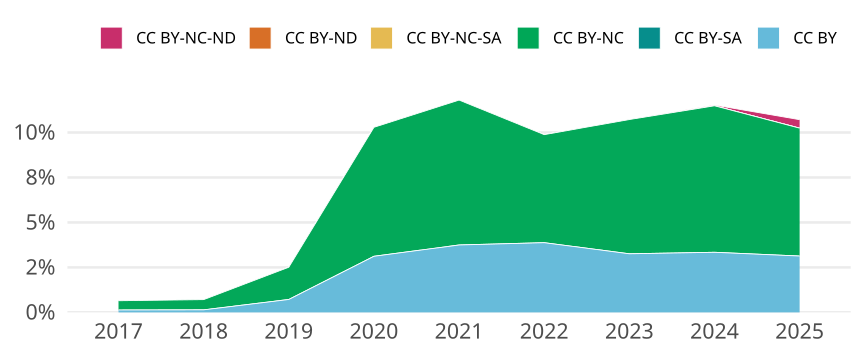

Values plotted in this chart, from the file beside it:
cr_year, cc, cc_total, jn_all, prop
2017, CC BY, 23, 17452, 0.001318
2017, CC BY-SA, 0, NA, 0
2017, CC BY-NC, 90, 17452, 0.005157
2017, CC BY-NC-SA, 0, NA, 0
2017, CC BY-ND, 0, NA, 0
2017, CC BY-NC-ND, 0, NA, 0
2018, CC BY, 24, 17042, 0.001408
2018, CC BY-SA, 0, NA, 0
2018, CC BY-NC, 97, 17042, 0.005692
2018, CC BY-NC-SA, 0, NA, 0
2018, CC BY-ND, 0, NA, 0
2018, CC BY-NC-ND, 0, NA, 0
2019, CC BY, 129, 17961, 0.007182
2019, CC BY-SA, 0, NA, 0
2019, CC BY-NC, 322, 17961, 0.01793
2019, CC BY-NC-SA, 0, NA, 0
2019, CC BY-ND, 0, NA, 0
2019, CC BY-NC-ND, 0, NA, 0
2020, CC BY, 561, 17990, 0.03118
2020, CC BY-SA, 0, NA, 0
2020, CC BY-NC, 1290, 17990, 0.07171
2020, CC BY-NC-SA, 0, NA, 0
2020, CC BY-ND, 0, NA, 0
2020, CC BY-NC-ND, 1, 17990, 5.558643690939411e-5
2021, CC BY, 641, 17107, 0.03747
2021, CC BY-SA, 0, NA, 0
2021, CC BY-NC, 1378, 17107, 0.08055
2021, CC BY-NC-SA, 0, NA, 0
2021, CC BY-ND, 0, NA, 0
2021, CC BY-NC-ND, 0, NA, 0
2022, CC BY, 620, 16001, 0.03875
2022, CC BY-SA, 0, NA, 0
2022, CC BY-NC, 961, 16001, 0.06006
2022, CC BY-NC-SA, 0, NA, 0
2022, CC BY-ND, 0, NA, 0
2022, CC BY-NC-ND, 0, NA, 0
2023, CC BY, 459, 14094, 0.03257
2023, CC BY-SA, 0, NA, 0
2023, CC BY-NC, 1052, 14094, 0.07464
2023, CC BY-NC-SA, 0, NA, 0
2023, CC BY-ND, 0, NA, 0
2023, CC BY-NC-ND, 1, 14094, 7.095217823187172e-5
2024, CC BY, 491, 14698, 0.03341
2024, CC BY-SA, 0, NA, 0
2024, CC BY-NC, 1197, 14698, 0.08144
2024, CC BY-NC-SA, 0, NA, 0
2024, CC BY-ND, 0, NA, 0
2024, CC BY-NC-ND, 6, 14698, 4.082188052796299e-4
2025, CC BY, 425, 13572, 0.03131
2025, CC BY-SA, 0, NA, 0
2025, CC BY-NC, 965, 13572, 0.0711
2025, CC BY-NC-SA, 0, NA, 0
2025, CC BY-ND, 0, NA, 0
2025, CC BY-NC-ND, 64, 13572, 0.004716
